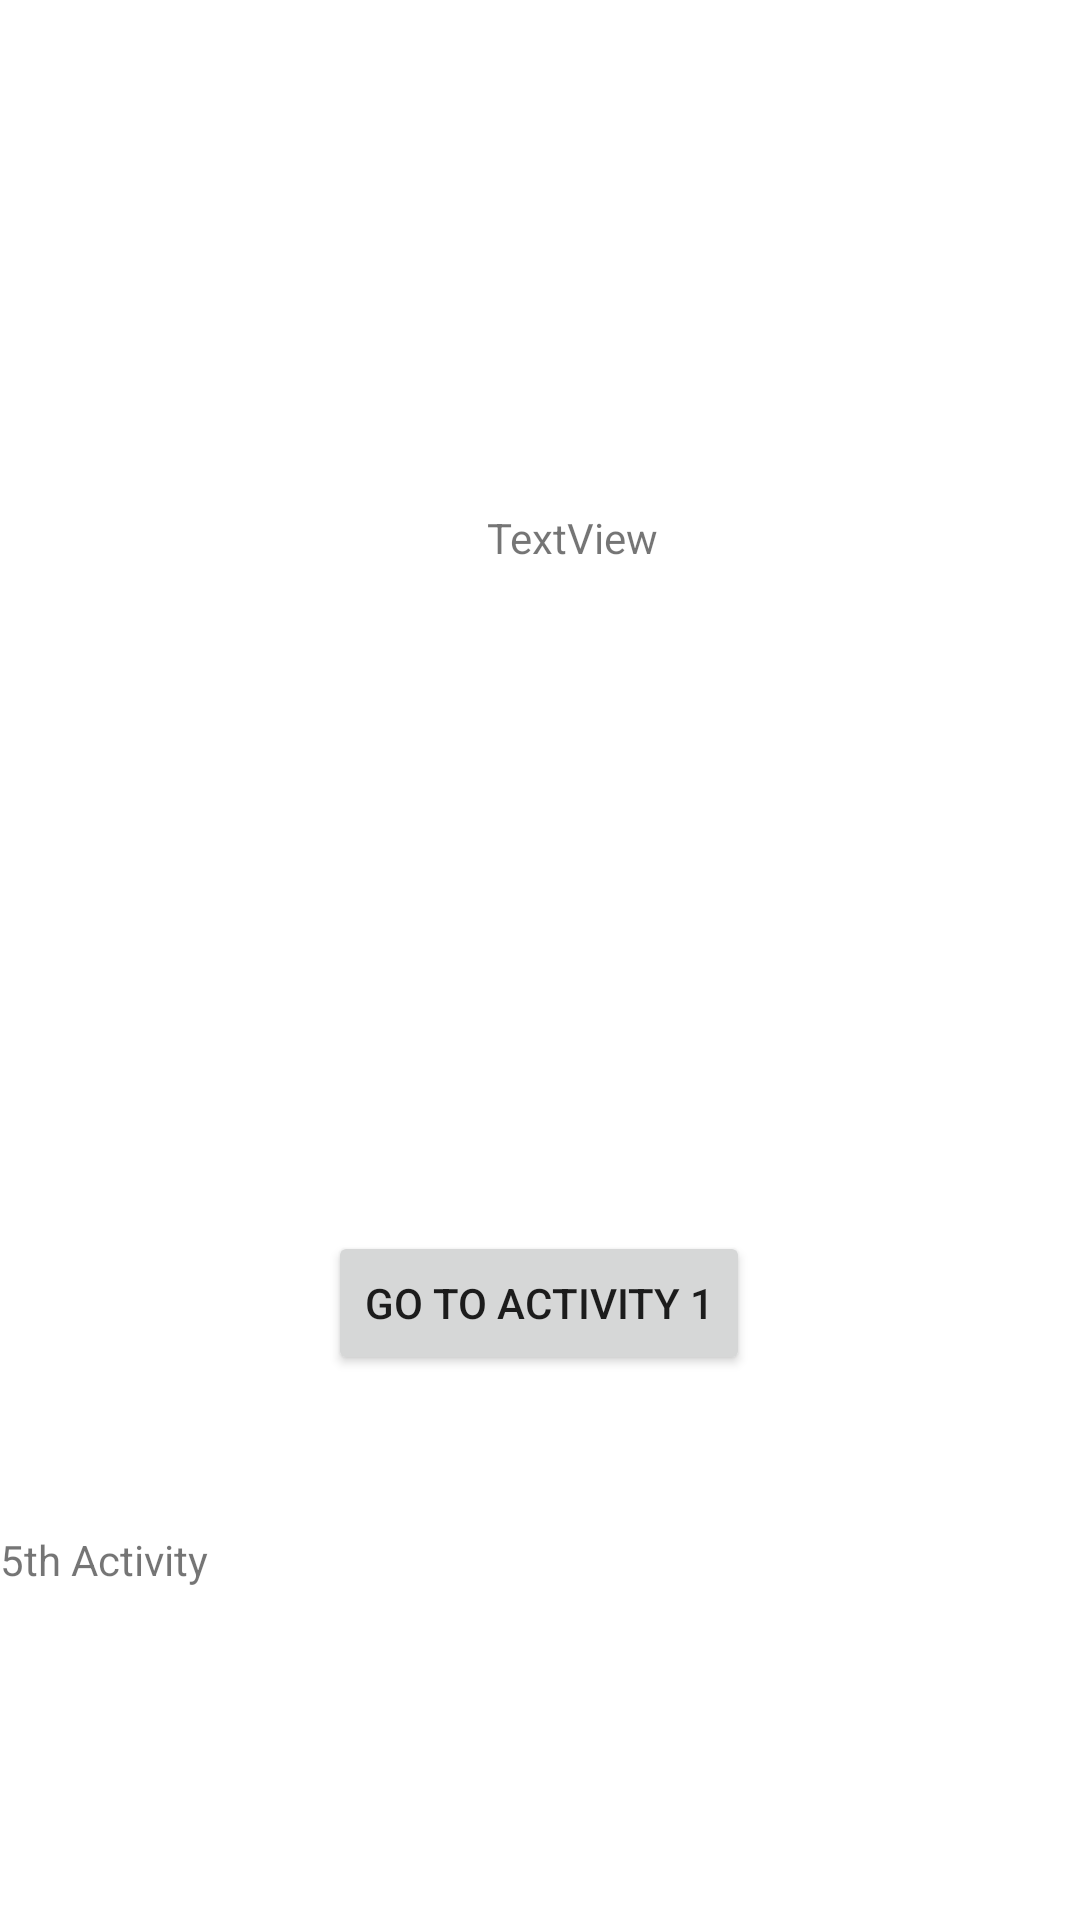

Reconstruct the res/layout file that produces this screen, plus the resources it refers to.
<!-- AndroidManifest.xml: application theme Theme.FrankFirstApp -->
<!-- res/layout/activity_fifth.xml -->
<?xml version="1.0" encoding="utf-8"?>
<androidx.constraintlayout.widget.ConstraintLayout xmlns:android="http://schemas.android.com/apk/res/android"
    xmlns:app="http://schemas.android.com/apk/res-auto"
    xmlns:tools="http://schemas.android.com/tools"
    android:layout_width="match_parent"
    android:layout_height="match_parent"
    tools:context=".fifthActivity">

    <Button
        android:id="@+id/fifth_button"
        android:layout_width="wrap_content"
        android:layout_height="wrap_content"
        android:text="Go to activity 1"
        app:layout_constraintBottom_toBottomOf="parent"
        app:layout_constraintEnd_toEndOf="parent"
        app:layout_constraintHorizontal_bias="0.498"
        app:layout_constraintStart_toStartOf="parent"
        app:layout_constraintTop_toTopOf="parent"
        app:layout_constraintVertical_bias="0.693" />

    <TextView
        android:id="@+id/fifth_textView"
        android:layout_width="wrap_content"
        android:layout_height="wrap_content"
        android:text="TextView"
        app:layout_constraintBottom_toBottomOf="parent"
        app:layout_constraintEnd_toEndOf="parent"
        app:layout_constraintHorizontal_bias="0.536"
        app:layout_constraintStart_toStartOf="parent"
        app:layout_constraintTop_toTopOf="parent"
        app:layout_constraintVertical_bias="0.273" />

    <TextView
        android:layout_width="100dp"
        android:layout_height="50dp"
        android:layout_marginTop="52dp"
        android:text="5th Activity"
        app:layout_constraintTop_toBottomOf="@id/fifth_button"
        tools:layout_editor_absoluteX="186dp"
        tools:ignore="MissingConstraints" />

</androidx.constraintlayout.widget.ConstraintLayout>
<!-- resources referenced by this layout -->
<resources>
  <style name="Theme.FrankFirstApp" parent="Theme.MaterialComponents.DayNight.DarkActionBar">
          
          <item name="colorPrimary">@color/purple_500</item>
          <item name="colorPrimaryVariant">@color/purple_700</item>
          <item name="colorOnPrimary">@color/white</item>
          
          <item name="colorSecondary">@color/teal_200</item>
          <item name="colorSecondaryVariant">@color/teal_700</item>
          <item name="colorOnSecondary">@color/black</item>
          
          <item name="android:statusBarColor" tools:targetApi="l">?attr/colorPrimaryVariant</item>
          
      </style>
  <!-- not gathered from this repository: default colours our renderer supplied (Android Studio template values) -->
  <color name="purple_500">#FF6200EE</color>
  <color name="purple_700">#FF3700B3</color>
  <color name="teal_200">#FF03DAC5</color>
  <color name="teal_700">#FF018786</color>
  <color name="black">#FF000000</color>
  <color name="white">#FFFFFFFF</color>
</resources>
